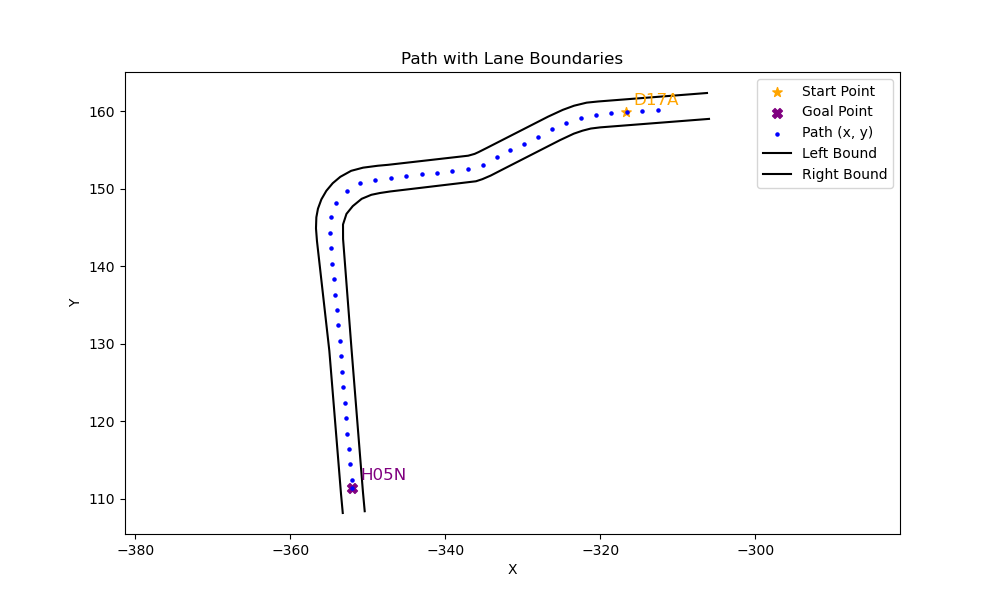

The data file committed next to this chart (first rows):
x, y, yaw, left_x, left_y, right_x, right_y
-312.6, 160.1, -3.063, -306, 159, -306.3, 162.3
-314.6, 160, -3.075, -320, 157.9, -320.3, 161.2
-316.6, 159.9, -3.074, -321.2, 157.7, -321.8, 161.1
-318.6, 159.7, -3.034, -322.3, 157.5, -323.4, 160.7
-320.6, 159.5, -2.95, -323.4, 157.1, -324.9, 160.2
-322.6, 159.1, -2.821, -325.2, 156.3, -326.7, 159.3
-324.4, 158.5, -2.692, -332.8, 152.4, -334.6, 155.3
-326.3, 157.6, -2.664, -334.2, 151.7, -335.7, 154.7
-328, 156.7, -2.675, -335.2, 151.2, -336.2, 154.5
-329.8, 155.8, -2.694, -336.1, 150.9, -337.1, 154.2
-331.6, 154.9, -2.656, -347.1, 149.6, -347.4, 153.1
-333.4, 154, -2.668, -348.4, 149.4, -348.7, 152.9
-335.2, 153.1, -2.873, -349.6, 149.2, -350.6, 152.7
-337.1, 152.6, -3.008, -350.8, 148.7, -352.2, 152.3
-339.1, 152.3, -3.029, -351.9, 147.7, -353.6, 151.5
-341.1, 152.1, -3.022, -352.8, 146.7, -354.5, 150.7
-343.1, 151.8, -3.013, -353.2, 145.4, -355.4, 149.7
-345, 151.6, -3.034, -353.2, 143.5, -356, 148.6
-347, 151.4, -3.028, -352.1, 129.3, -356.4, 147.4
-349, 151.1, -2.908, -350.6, 110.9, -356.6, 146.3
-351, 150.7, -2.624, -350.4, 108.4, -356.7, 144.9
-352.7, 149.7, -2.295, , , -356.6, 143.2
-354.1, 148.2, -1.946, , , -355, 129.1
-354.8, 146.3, -1.643, , , -353.5, 110.6
-354.9, 144.3, -1.493, , , -353.2, 108.1
-354.8, 142.3, -1.476, , , , 
-354.6, 140.3, -1.473, , , , 
-354.4, 138.3, -1.476, , , , 
-354.2, 136.3, -1.477, , , , 
-354, 134.3, -1.475, , , , 
-353.8, 132.3, -1.476, , , , 
-353.6, 130.4, -1.482, , , , 
-353.5, 128.4, -1.49, , , , 
-353.3, 126.4, -1.493, , , , 
-353.2, 124.4, -1.493, , , , 
-353, 122.4, -1.489, , , , 
-352.8, 120.4, -1.479, , , , 
-352.6, 118.4, -1.476, , , , 
-352.5, 116.4, -1.479, , , , 
-352.3, 114.4, -1.487, , , , 
-352.1, 112.4, -1.497, , , , 
-352, 111.3, -1.497, , , , 
